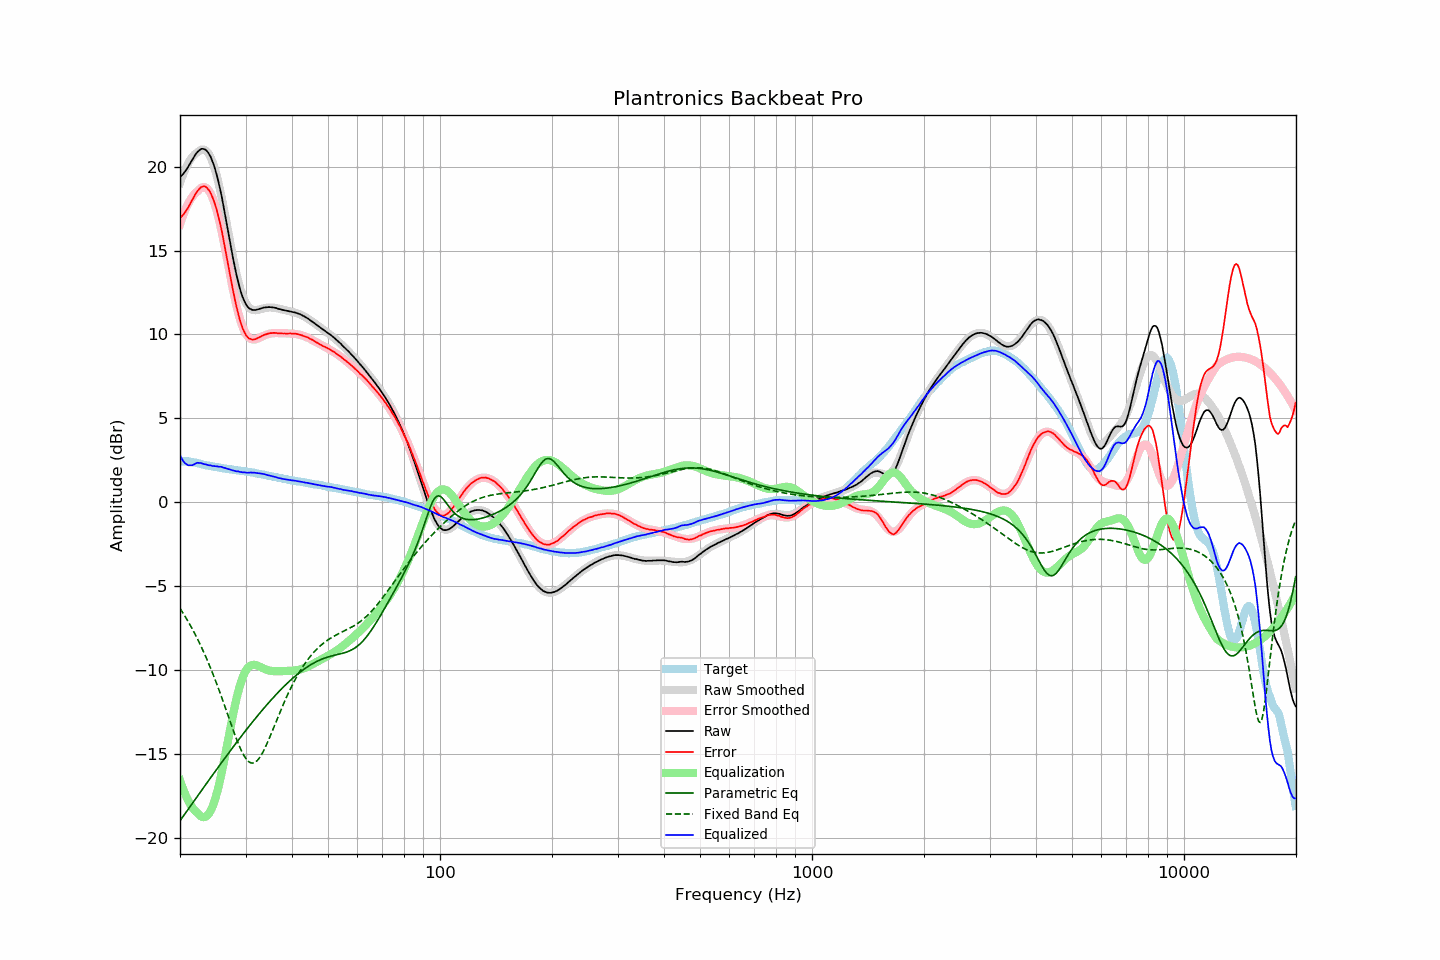

Source data for this figure (header and first rows):
frequency, raw, error, smoothed, error_smoothed, equalization, parametric_eq, fixed_band_eq, equalized_raw, equalized_smoothed, target
20.00, 19.37, 16.94, 19.04, 16.58, -16.58, -19.00, -6.33, 2.80, 2.46, 2.44
20.20, 19.47, 17.04, 19.31, 16.86, -16.86, -18.87, -6.48, 2.61, 2.45, 2.44
20.40, 19.57, 17.14, 19.56, 17.12, -17.12, -18.73, -6.63, 2.45, 2.44, 2.44
20.61, 19.70, 17.26, 19.79, 17.36, -17.36, -18.60, -6.78, 2.34, 2.43, 2.44
20.81, 19.84, 17.41, 20.00, 17.58, -17.58, -18.46, -6.94, 2.26, 2.42, 2.43
21.02, 19.98, 17.55, 20.19, 17.78, -17.78, -18.32, -7.11, 2.20, 2.41, 2.43
21.23, 20.15, 17.74, 20.36, 17.96, -17.96, -18.19, -7.27, 2.19, 2.40, 2.41
21.44, 20.31, 17.91, 20.50, 18.12, -18.12, -18.05, -7.45, 2.20, 2.39, 2.40
21.66, 20.47, 18.09, 20.63, 18.26, -18.26, -17.92, -7.62, 2.22, 2.37, 2.38
21.87, 20.63, 18.27, 20.73, 18.37, -18.37, -17.78, -7.80, 2.26, 2.36, 2.36
22.09, 20.78, 18.43, 20.81, 18.47, -18.47, -17.65, -7.99, 2.32, 2.34, 2.35
22.31, 20.89, 18.57, 20.87, 18.54, -18.54, -17.51, -8.18, 2.35, 2.32, 2.32
22.54, 20.98, 18.68, 20.95, 18.65, -18.65, -17.38, -8.38, 2.33, 2.30, 2.30
22.76, 21.06, 18.78, 21.01, 18.73, -18.73, -17.24, -8.58, 2.33, 2.28, 2.28
22.99, 21.07, 18.82, 21.03, 18.78, -18.78, -17.11, -8.78, 2.30, 2.26, 2.25
23.22, 21.05, 18.83, 21.02, 18.79, -18.79, -16.98, -8.99, 2.27, 2.24, 2.22
23.45, 21.01, 18.81, 20.97, 18.76, -18.76, -16.84, -9.21, 2.25, 2.22, 2.20
23.69, 20.91, 18.72, 20.88, 18.69, -18.69, -16.71, -9.43, 2.23, 2.19, 2.19
23.92, 20.77, 18.60, 20.75, 18.57, -18.57, -16.57, -9.66, 2.20, 2.17, 2.17
24.16, 20.61, 18.45, 20.57, 18.41, -18.41, -16.44, -9.89, 2.20, 2.15, 2.16
24.40, 20.37, 18.23, 20.34, 18.21, -18.21, -16.31, -10.13, 2.16, 2.14, 2.14
24.65, 20.11, 17.99, 20.08, 17.96, -17.96, -16.17, -10.37, 2.16, 2.12, 2.12
24.89, 19.81, 17.71, 19.76, 17.67, -17.67, -16.04, -10.62, 2.14, 2.10, 2.10
25.14, 19.47, 17.38, 19.41, 17.33, -17.33, -15.91, -10.87, 2.14, 2.08, 2.09
25.39, 19.06, 17.00, 19.02, 16.95, -16.95, -15.78, -11.13, 2.11, 2.07, 2.07
25.65, 18.65, 16.60, 18.59, 16.54, -16.54, -15.64, -11.39, 2.11, 2.05, 2.06
25.91, 18.20, 16.17, 18.14, 16.10, -16.10, -15.51, -11.66, 2.10, 2.04, 2.03
26.16, 17.68, 15.67, 17.65, 15.63, -15.63, -15.38, -11.93, 2.05, 2.02, 2.02
26.43, 17.19, 15.18, 17.15, 15.15, -15.15, -15.25, -12.20, 2.04, 2.00, 2.01
26.69, 16.65, 14.67, 16.64, 14.65, -14.65, -15.12, -12.47, 2.00, 1.99, 1.98
26.96, 16.12, 14.14, 16.12, 14.14, -14.14, -14.99, -12.75, 1.98, 1.97, 1.97
27.23, 15.59, 13.63, 15.60, 13.64, -13.64, -14.86, -13.03, 1.95, 1.96, 1.96
27.50, 15.05, 13.10, 15.09, 13.14, -13.14, -14.74, -13.30, 1.91, 1.95, 1.95
27.77, 14.55, 12.61, 14.59, 12.66, -12.66, -14.61, -13.57, 1.89, 1.93, 1.93
28.05, 14.07, 12.15, 14.12, 12.20, -12.20, -14.48, -13.83, 1.87, 1.92, 1.92
28.33, 13.61, 11.71, 13.68, 11.77, -11.77, -14.35, -14.09, 1.84, 1.91, 1.90
28.62, 13.22, 11.33, 13.27, 11.38, -11.38, -14.23, -14.34, 1.84, 1.89, 1.89
28.90, 12.83, 10.95, 12.90, 11.02, -11.02, -14.10, -14.57, 1.81, 1.88, 1.88
29.19, 12.50, 10.64, 12.58, 10.71, -10.71, -13.98, -14.78, 1.79, 1.87, 1.86
29.48, 12.22, 10.36, 12.30, 10.44, -10.44, -13.85, -14.98, 1.78, 1.85, 1.86
29.78, 11.99, 10.15, 12.06, 10.22, -10.22, -13.73, -15.15, 1.78, 1.84, 1.85
30.08, 11.81, 9.97, 11.87, 10.04, -10.04, -13.60, -15.29, 1.77, 1.83, 1.84
30.38, 11.65, 9.84, 11.72, 9.90, -9.90, -13.48, -15.41, 1.75, 1.81, 1.81
30.68, 11.56, 9.76, 11.60, 9.80, -9.80, -13.36, -15.49, 1.76, 1.80, 1.80
30.99, 11.51, 9.73, 11.52, 9.74, -9.74, -13.24, -15.54, 1.77, 1.78, 1.78
31.30, 11.46, 9.69, 11.48, 9.71, -9.71, -13.12, -15.56, 1.76, 1.77, 1.77
31.61, 11.46, 9.70, 11.45, 9.70, -9.70, -13.00, -15.54, 1.76, 1.75, 1.76
31.93, 11.46, 9.72, 11.45, 9.71, -9.71, -12.88, -15.49, 1.75, 1.73, 1.74
32.24, 11.48, 9.78, 11.46, 9.74, -9.74, -12.77, -15.41, 1.74, 1.72, 1.71
32.57, 11.51, 9.82, 11.48, 9.78, -9.78, -12.65, -15.30, 1.73, 1.70, 1.70
32.89, 11.54, 9.86, 11.50, 9.83, -9.83, -12.54, -15.17, 1.72, 1.68, 1.68
33.22, 11.57, 9.92, 11.53, 9.87, -9.87, -12.42, -15.01, 1.70, 1.66, 1.65
33.55, 11.60, 9.96, 11.56, 9.92, -9.92, -12.31, -14.83, 1.68, 1.64, 1.64
33.89, 11.61, 9.99, 11.58, 9.96, -9.96, -12.20, -14.63, 1.65, 1.62, 1.62
34.23, 11.62, 10.02, 11.60, 10.00, -10.00, -12.09, -14.42, 1.62, 1.60, 1.60
34.57, 11.63, 10.06, 11.61, 10.03, -10.03, -11.98, -14.20, 1.60, 1.58, 1.58
34.92, 11.63, 10.08, 11.61, 10.05, -10.05, -11.87, -13.98, 1.58, 1.56, 1.55
35.27, 11.62, 10.08, 11.61, 10.07, -10.07, -11.76, -13.74, 1.55, 1.54, 1.54
35.62, 11.61, 10.09, 11.60, 10.08, -10.08, -11.66, -13.51, 1.53, 1.52, 1.52
35.97, 11.59, 10.09, 11.59, 10.08, -10.08, -11.55, -13.27, 1.51, 1.50, 1.50
... 635 more rows
